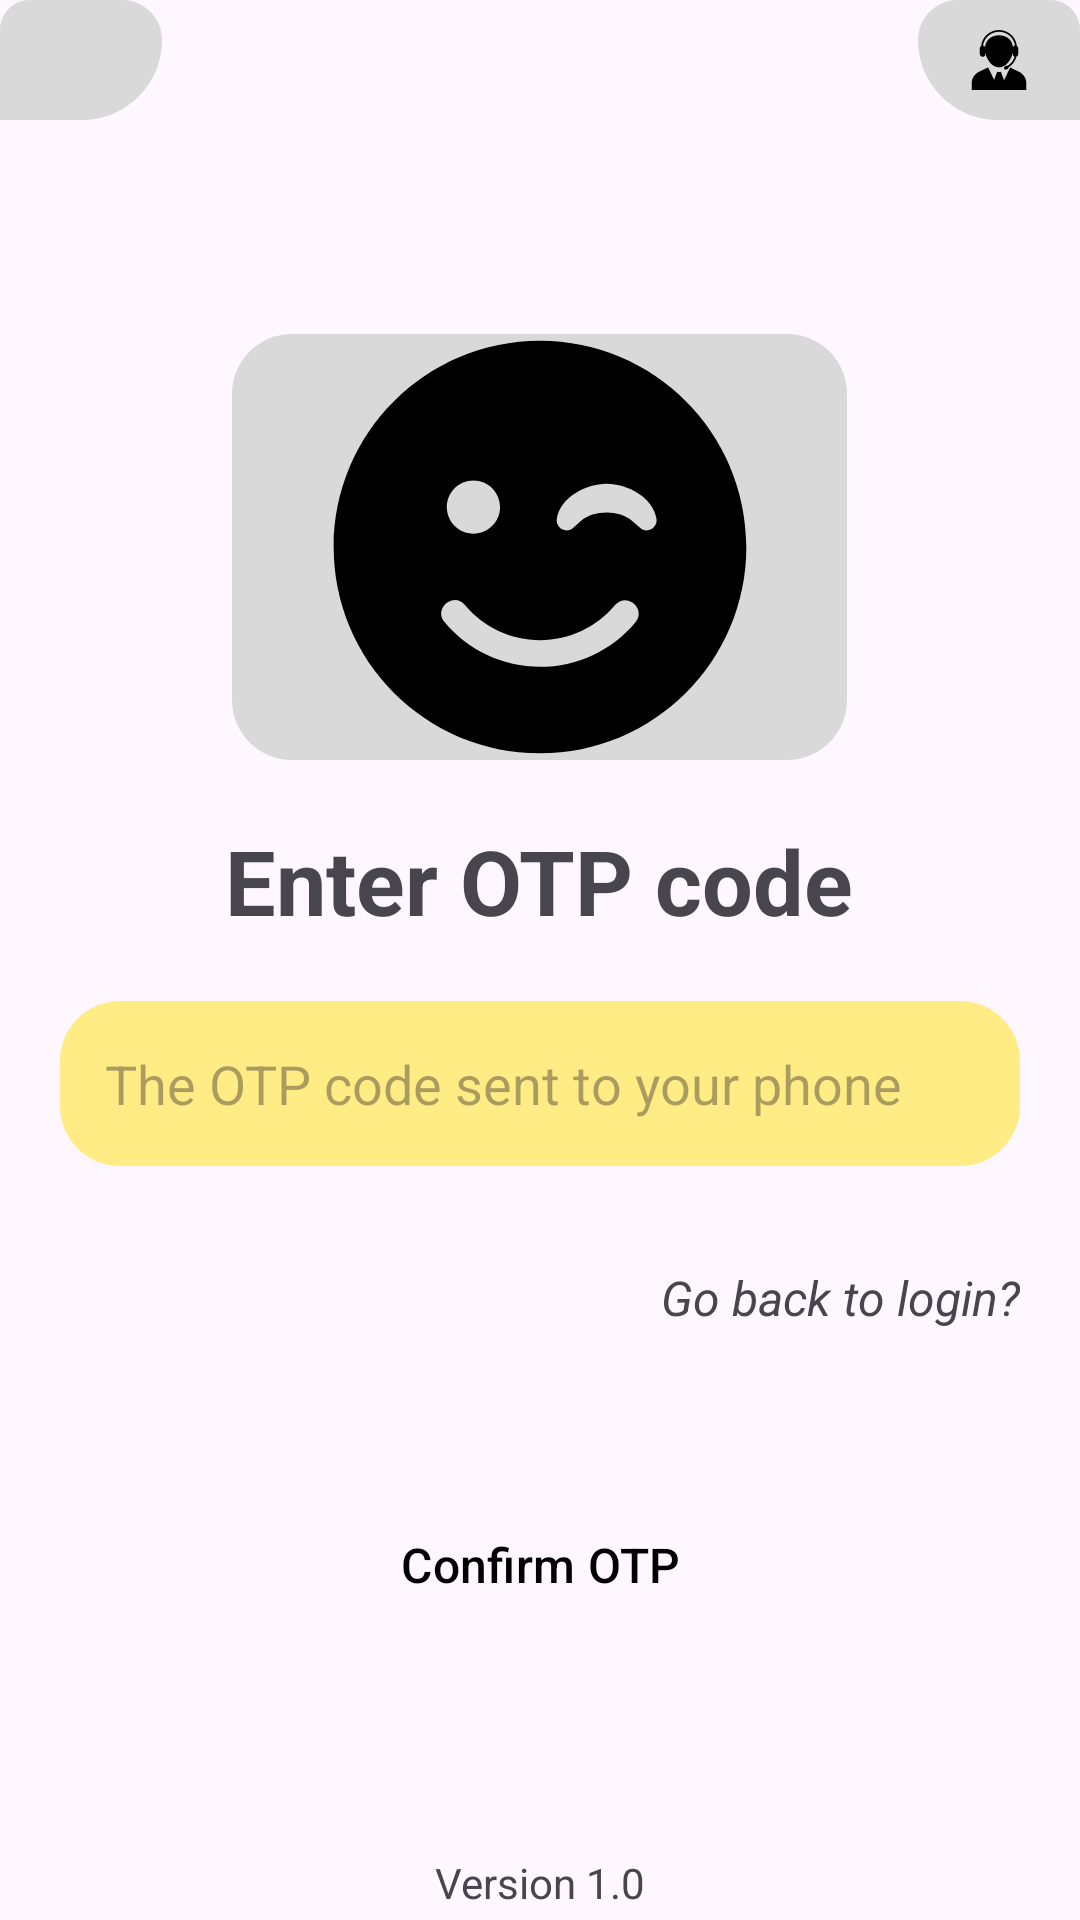

Here is an Android app screen rendered from its layout file. Give the layout XML and the strings, colors and styles it references.
<!-- AndroidManifest.xml: application theme Theme.Notetaking -->
<!-- res/layout/confirm_code.xml -->
<?xml version="1.0" encoding="utf-8"?>
<LinearLayout xmlns:android="http://schemas.android.com/apk/res/android"

    xmlns:app="http://schemas.android.com/apk/res-auto"
    android:orientation="vertical"
    android:layout_width="match_parent"
    android:layout_height="match_parent">

    <LinearLayout
        android:layout_width="match_parent"
        android:layout_height="wrap_content">

        <LinearLayout
            android:layout_width="wrap_content"
            android:layout_height="wrap_content"
            android:layout_weight="1">
            <LinearLayout
                android:layout_width="54dp"
                android:layout_height="40dp"
                android:background="@drawable/about_us_icon"
                android:gravity="center"
                android:layout_gravity="">
                <ImageView
                    android:layout_width="20dp"
                    android:layout_height="20dp"
                    android:src="@drawable/baseline_info_outline_24" />
            </LinearLayout>

        </LinearLayout>
        <LinearLayout
            android:layout_width="54dp"
            android:layout_height="40dp"
            android:layout_gravity=""
            android:background="@drawable/about_us_icon"
            android:gravity="center"
            android:scaleX="-1">

            <ImageView
                android:layout_width="20dp"
                android:layout_height="20dp"
                android:src="@drawable/call_center_operator" />
        </LinearLayout>
    </LinearLayout>
    <LinearLayout
        android:layout_width="match_parent"
        android:layout_height="wrap_content"
        android:orientation="vertical"
        android:layout_weight="1"
        android:gravity="center">

        <LinearLayout
            android:layout_width="wrap_content"
            android:layout_height="wrap_content"
            android:layout_gravity="center"
            android:background="@drawable/rounded_button_background"
            android:backgroundTint="#d9d9d9"

            android:gravity="center">

            <ImageView
                android:layout_width="205dp"
                android:layout_height="142dp"
                android:layout_gravity="center"
                android:src="@drawable/smile_wink" />
        </LinearLayout>
        <LinearLayout
            android:layout_width="match_parent"
            android:layout_height="wrap_content"
            android:layout_gravity="center"
            android:gravity="center"
            android:layout_marginTop="20dp"
            android:orientation="vertical">
            <TextView
                android:layout_width="wrap_content"
                android:layout_height="wrap_content"
                android:textStyle="bold"
                android:text="Enter OTP code"
                android:textSize="30dp" />
            <LinearLayout
                android:layout_width="match_parent"
                android:layout_height="wrap_content"
                android:orientation="vertical">
                <EditText
                    android:layout_width="match_parent"
                    android:layout_height="55dp"
                    android:background="@drawable/rounded_button_background"
                    android:backgroundTint="#FFEC85"
                    android:layout_marginHorizontal="20dp"
                    android:hint="The OTP code sent to your phone"
                    android:paddingHorizontal="15dp"
                    android:layout_marginTop="20dp"/>
                <TextView

                    android:layout_marginTop="20dp"
                    android:id="@+id/tv_forgot_password"
                    android:layout_width="wrap_content"
                    android:layout_height="48dp"
                    android:text="Go back to login?"
                    android:layout_marginHorizontal="20dp"
                    android:clickable="true"
                    android:gravity="center"
                    android:layout_gravity="end"
                    android:textSize="16dp"
                    android:textStyle="italic"

                    />
                <LinearLayout
                    android:layout_marginTop="40dp"
                    android:layout_width="match_parent"
                    android:layout_height="wrap_content"
                    android:orientation="horizontal"
                    android:gravity="center"

                    >

                    <Button
                        style="@style/Widget.Material3.Button"
                        android:layout_width="wrap_content"
                        android:layout_height="50dp"
                        android:layout_gravity="start"
                        android:text="Confirm OTP"
                        android:textSize="16dp"
                        android:backgroundTint="#FFA800"
                        android:textColor="@color/black"
                        app:cornerRadius="10dp" />
                </LinearLayout>
            </LinearLayout>
        </LinearLayout>
    </LinearLayout>
    <TextView
        android:layout_width="match_parent"
        android:layout_height="wrap_content"
        android:gravity="center|bottom"
        android:text="Version 1.0"

        android:paddingBottom="3dp"
        />
</LinearLayout>
<!-- resources referenced by this layout -->
<resources>
  <color name="black">#FF000000</color>
  <!-- drawable about_us_icon (drawable) -->
  <vector xmlns:android="http://schemas.android.com/apk/res/android"
      android:width="54dp"
      android:height="40dp"
      android:viewportWidth="54"
      android:viewportHeight="40">
    <path
        android:pathData="M0,10C0,4.477 4.477,0 10,0H40.667C48.03,0 54,5.97 54,13.333C54,28.061 42.061,40 27.333,40H0V10Z"
        android:fillColor="#D9D9D9"/>
    <path
        android:pathData="M17,10h20v20h-20z" />
  </vector>
  <!-- drawable call_center_operator (drawable) -->
  <vector xmlns:android="http://schemas.android.com/apk/res/android"
      android:width="800dp"
      android:height="800dp"
      android:viewportWidth="33.834"
      android:viewportHeight="33.834">
    <path
        android:pathData="M32.253,29.334v4.5H1.581v-4.501c0,-2.125 1.832,-4.741 4.07,-5.804l4.98,-2.366l3.457,7.204l1.77,-4.799c0.349,0.066 0.695,0.154 1.059,0.154s0.709,-0.088 1.059,-0.154l1.68,4.563l3.389,-7.048l5.141,2.445C30.421,24.591 32.253,27.207 32.253,29.334zM6.105,13.562v-3.25c0,-0.551 0.287,-1.034 0.72,-1.312c0.581,-5.058 4.883,-9 10.094,-9s9.514,3.942 10.096,9c0.432,0.278 0.719,0.761 0.719,1.312v3.25c0,0.863 -0.699,1.563 -1.563,1.563s-1.563,-0.7 -1.563,-1.563v-0.683c-0.846,4.255 -3.961,8.205 -7.688,8.205c-3.727,0 -6.842,-3.95 -7.688,-8.205v0.683c0,0.7 -0.465,1.286 -1.1,1.485c0.622,2.117 2.002,3.946 3.908,5.146c0.352,-0.116 0.796,-0.094 1.227,0.13c0.692,0.36 1.045,1.06 0.783,1.56c-0.261,0.5 -1.033,0.612 -1.729,0.251c-0.508,-0.265 -0.83,-0.71 -0.864,-1.126c-2.183,-1.396 -3.731,-3.533 -4.37,-5.998C6.513,14.78 6.105,14.22 6.105,13.562zM7.89,8.635c0.047,0.003 0.092,0.004 0.137,0.021C8.14,8.698 8.222,8.779 8.279,8.874c0.339,0.144 0.609,0.407 0.775,0.733C9.515,5.286 12.855,3 16.917,3c4.062,0 7.402,2.286 7.863,6.607c0.229,-0.449 0.664,-0.77 1.185,-0.837c-0.676,-4.393 -4.47,-7.771 -9.048,-7.771C12.386,1 8.622,4.309 7.89,8.635z"
        android:fillColor="#000000"/>
  </vector>
  <!-- drawable rounded_button_background (drawable) -->
  <shape xmlns:android="http://schemas.android.com/apk/res/android"
      android:shape="rectangle">
      <solid android:color="@color/black" />
  
      <corners android:radius="20dp" /> 
  </shape>
  <!-- drawable smile_wink (drawable) -->
  <vector xmlns:android="http://schemas.android.com/apk/res/android"
      android:width="144dp"
      android:height="144dp"
      android:viewportWidth="144"
      android:viewportHeight="144">
    <path
        android:pathData="M2.25,72C2.25,110.53 33.47,141.75 72,141.75C110.53,141.75 141.75,110.53 141.75,72C141.75,33.47 110.53,2.25 72,2.25C33.47,2.25 2.25,33.47 2.25,72ZM58.5,58.5C58.5,63.48 54.48,67.5 49.5,67.5C44.52,67.5 40.5,63.48 40.5,58.5C40.5,53.52 44.52,49.5 49.5,49.5C54.48,49.5 58.5,53.52 58.5,58.5ZM103.08,63.14C98.92,59.43 90.08,59.43 85.92,63.14L83.25,65.53C80.92,67.61 77.18,65.64 77.68,62.49C78.81,55.41 87.3,50.65 94.53,50.65C101.76,50.65 110.25,55.41 111.38,62.49C111.85,65.62 108.17,67.64 105.81,65.53L103.08,63.14ZM46.63,91.63C52.93,99.2 62.16,103.5 72,103.5C81.84,103.5 91.07,99.17 97.37,91.63C101.19,87.07 108.08,92.81 104.29,97.4C96.27,106.99 84.52,112.5 72,112.5C59.48,112.5 47.73,106.99 39.71,97.37C35.92,92.78 42.86,87.05 46.63,91.63Z"
        android:fillColor="#000000"/>
  </vector>
  <style name="Theme.Notetaking" parent="Base.Theme.Notetaking" />
  <style name="Base.Theme.Notetaking" parent="Theme.Material3.DayNight.NoActionBar">
          
          
      </style>
</resources>
